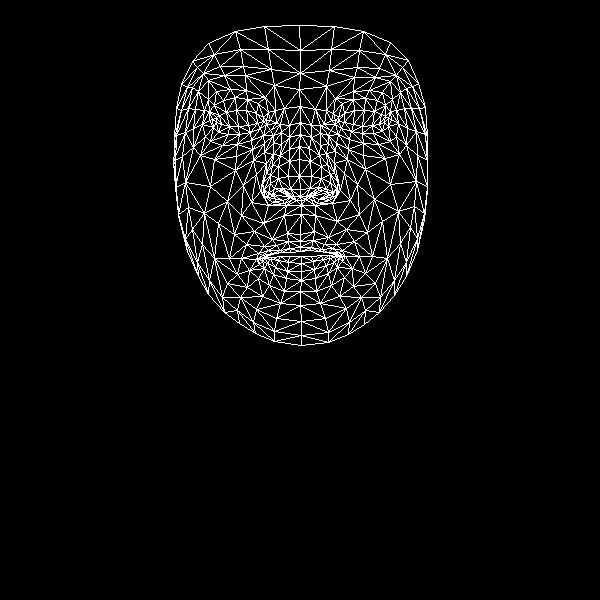

Source data for this figure (header and first rows):
, x, y
0, 300, 234
1, 300, 189
2, 301, 205
3, 289, 149
4, 299, 176
5, 299, 159
6, 300, 122
7, 216, 122
8, 299, 89
9, 300, 73
10, 299, 25
11, 300, 241
12, 300, 247
13, 300, 251
14, 301, 256
15, 301, 263
16, 301, 271
17, 301, 280
18, 300, 291
19, 300, 196
20, 290, 197
21, 181, 84
22, 250, 132
23, 239, 134
24, 228, 134
25, 213, 127
26, 260, 128
27, 235, 97
28, 247, 99
29, 223, 100
30, 214, 105
31, 205, 136
32, 256, 309
33, 212, 119
34, 176, 135
35, 193, 128
36, 243, 185
37, 287, 233
38, 289, 248
39, 272, 239
40, 264, 246
41, 280, 250
42, 272, 253
43, 249, 270
44, 290, 189
45, 288, 176
46, 198, 91
47, 264, 152
48, 264, 189
49, 262, 183
50, 210, 186
51, 289, 161
52, 224, 75
53, 208, 80
54, 192, 61
55, 274, 85
56, 258, 103
57, 241, 258
58, 187, 251
59, 273, 196
... 408 more rows
